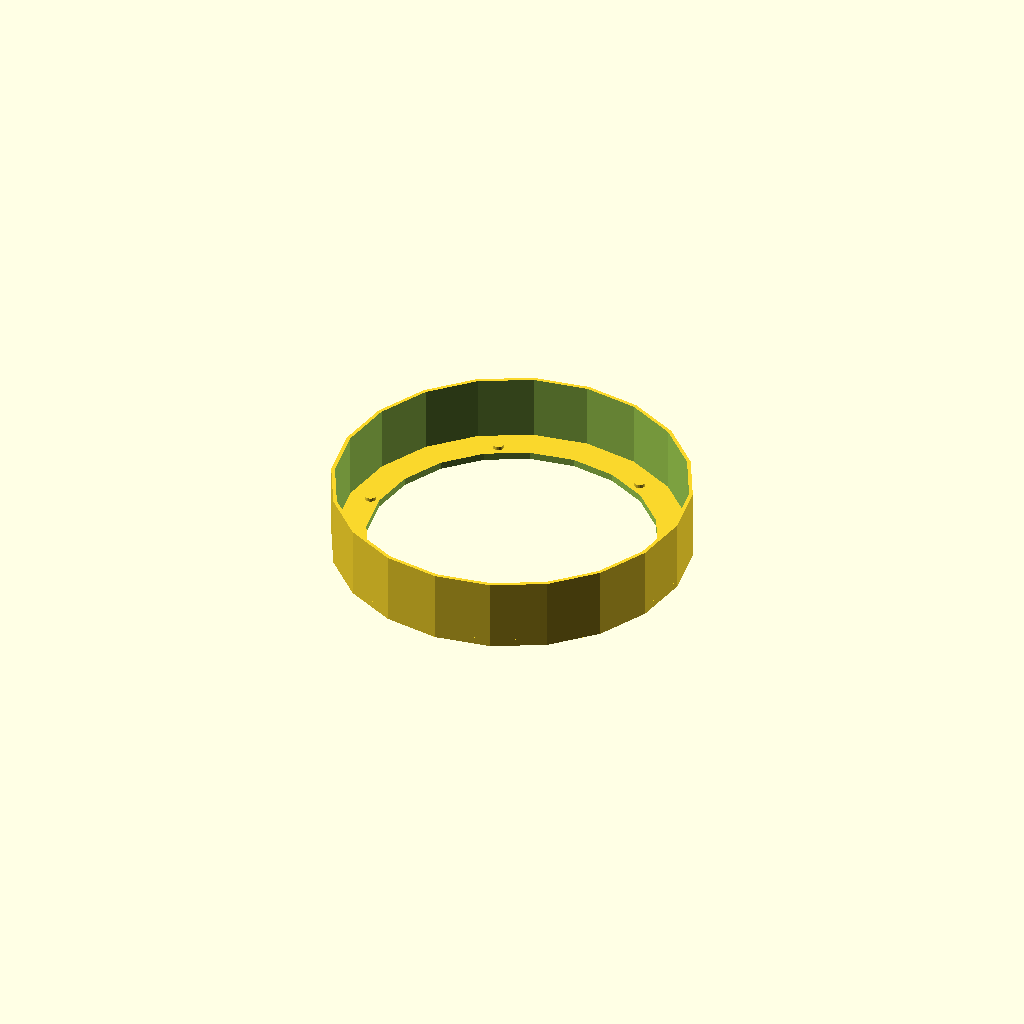
Cell 1: the model at its default parameters.
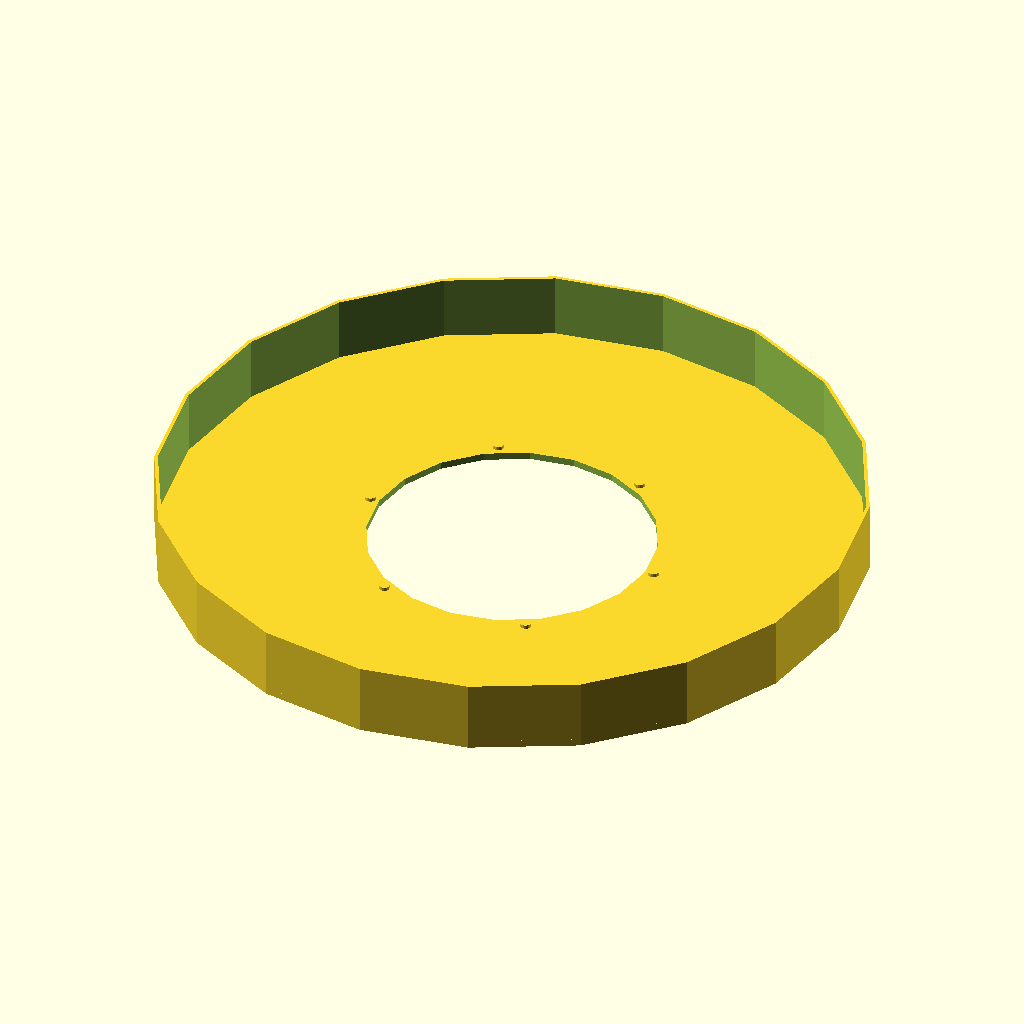
Cell 2: bottle_outer_diameter = 192 (everything else at default).
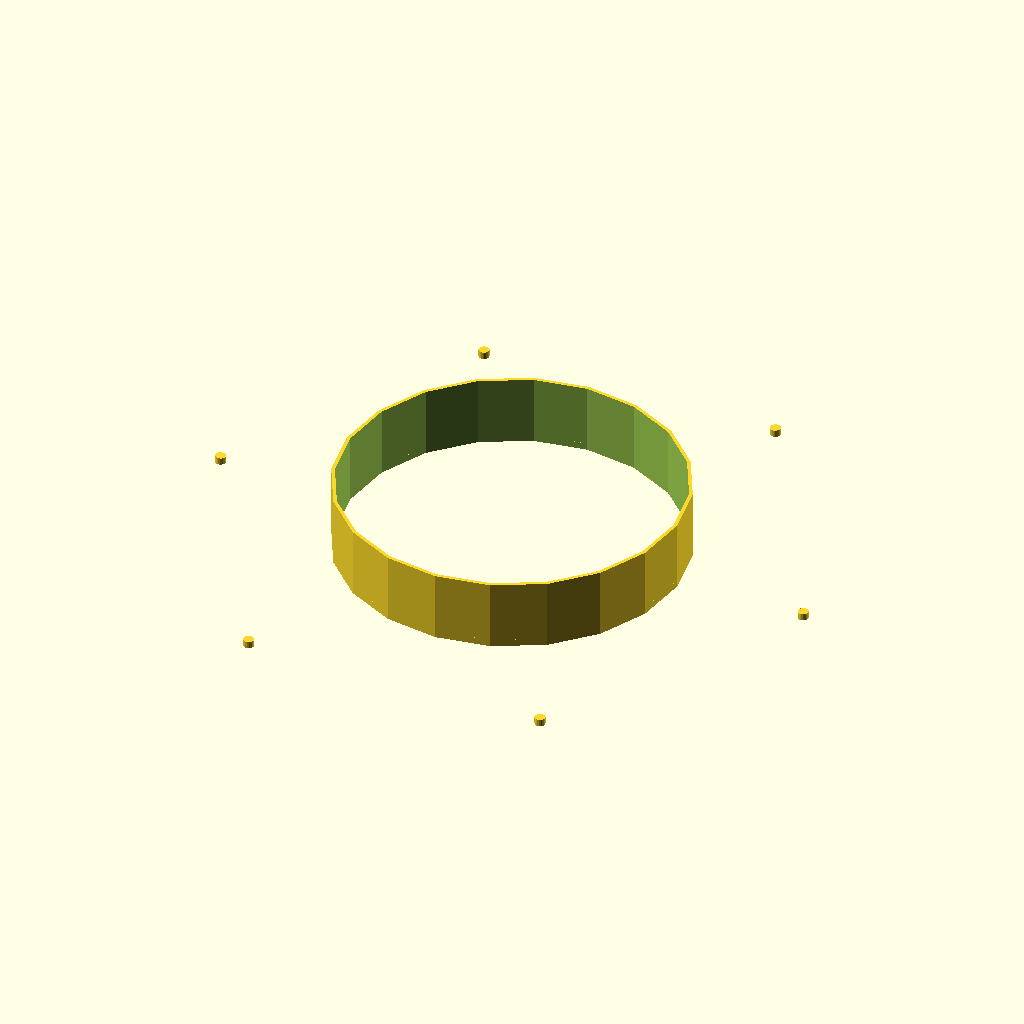
Cell 3 — stage_outer_diameter set to 178, the other parameters unchanged.
All cells are drawn from one camera (rotation 55°, 0°, 25°, orthographic, colour scheme Cornfield), so only the parameter changes between them.
The OpenSCAD source (01/src/container.scad):
bottle_outer_diameter = 96;
stage_outer_diameter = 89;
joint_diameter = 3;
joint_height = 1;
joint_count = 6;
wall_height = 20;
wall_thickness = 2;
joint_clearance = 0.3;
stage_clearance = 2;

$fn = $preview ? 20 : 100;

difference() {
    cylinder(d = bottle_outer_diameter + wall_thickness, h = wall_height);

    translate([0, 0, -1])
    cylinder(d = bottle_outer_diameter, h = wall_height + 2);
}

difference() {
    cylinder(d = bottle_outer_diameter + wall_thickness, h = wall_thickness);

    translate([0, 0, -1])
    cylinder(
        d = stage_outer_diameter - (joint_diameter + stage_clearance) * 2,
        h = wall_height + 2
    );
}

for (i = [0 : joint_count - 1]) {
    rotate([0, 0, i * (360 / joint_count)])
    translate([
        stage_outer_diameter / 2 - (joint_diameter + stage_clearance) / 2,
        0,
        wall_thickness - 1
    ])
    cylinder(d = joint_diameter, h = joint_height + 1);
}
Parameter table extracted from the source (name, type, default, range or options):
bottle_outer_diameter: number, default 96
stage_outer_diameter: number, default 89
joint_diameter: number, default 3
joint_height: number, default 1
joint_count: number, default 6
wall_height: number, default 20
wall_thickness: number, default 2
joint_clearance: number, default 0.3
stage_clearance: number, default 2
